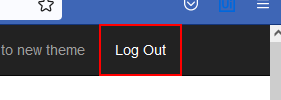
Task: Test Automation Project
Workflow: LoginAcmeTest

Step 1: get-text from the link 'Log Out' in window 'ACME System 1 - Dashboard' ({0}.exe)
